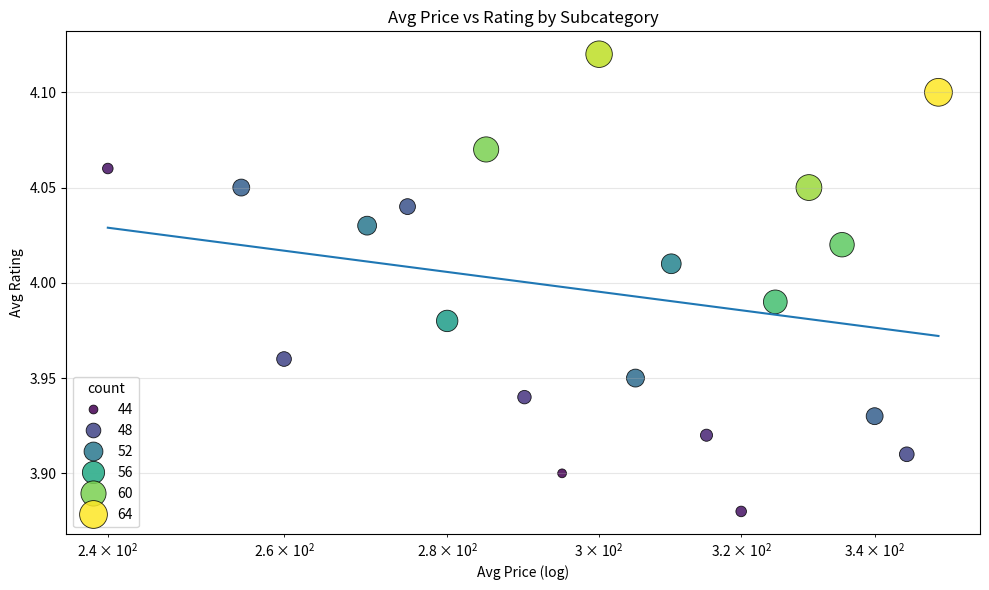

Write the Python code that produced this figure.
import numpy as np
import pandas as pd
import matplotlib.pyplot as plt
import seaborn as sns

# ---------------- FIXED DATA ----------------
subcategory = [f"subcat_{i}" for i in range(1, 21)]

avg_price = np.array([
    240, 255, 260, 270, 275,
    280, 285, 290, 295, 300,
    305, 310, 315, 320, 325,
    330, 335, 340, 345, 350
])

avg_rating = np.array([
    4.06, 4.05, 3.96, 4.03, 4.04,
    3.98, 4.07, 3.94, 3.90, 4.12,
    3.95, 4.01, 3.92, 3.88, 3.99,
    4.05, 4.02, 3.93, 3.91, 4.10
])

count = np.array([
    45, 50, 48, 52, 49,
    55, 60, 47, 44, 62,
    51, 53, 46, 45, 58,
    61, 59, 50, 48, 64
])

grp = pd.DataFrame({
    "subcategory": subcategory,
    "avg_price": avg_price,
    "avg_rating": avg_rating,
    "count": count
})

# ---------------- SCATTER + REGRESSION ----------------
plt.figure(figsize=(10, 6))

sns.scatterplot(
    data=grp,
    x="avg_price",
    y="avg_rating",
    size="count",
    hue="count",
    sizes=(40, 400),
    palette="viridis",
    edgecolor="black",
    alpha=0.85
)

# regression line
coef = np.polyfit(np.log(grp["avg_price"]), grp["avg_rating"], 1)
x_line = np.linspace(grp["avg_price"].min(), grp["avg_price"].max(), 100)
y_line = coef[0] * np.log(x_line) + coef[1]
plt.plot(x_line, y_line)

plt.xscale("log")
plt.xlabel("Avg Price (log)")
plt.ylabel("Avg Rating")
plt.title("Avg Price vs Rating by Subcategory")
plt.grid(alpha=0.3)
plt.tight_layout()
plt.show()

# ---------------- CORRELATION ----------------
pearson = np.corrcoef(np.log(grp["avg_price"]), grp["avg_rating"])[0, 1]
spearman = np.corrcoef(
    grp["avg_price"].rank(),
    grp["avg_rating"].rank()
)[0, 1]

print("Pearson (log):", round(pearson, 3))
print("Spearman:", round(spearman, 3))